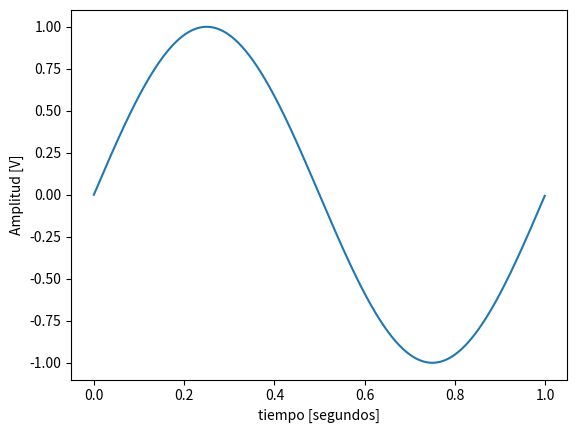

Python code for this plot:
# -*- coding: utf-8 -*-
"""
Created on Wed Aug 17 22:40:12 2022

@author: Guillermo D.  Spagnolo
"""

import numpy as np
import matplotlib.pyplot as plt

N  = 1000 # muestras
fs = 1000 #Hz#frec muestreo

#tt = np.arange(N)*1/fs

def mi_funcion_sen( vmax , dc , ff, ph, nn , fs ):

    ts = 1/fs
    tt = np.linspace(0,(N-1)*ts,nn)

    #tt = np.linspace(0,2*np.pi,num=nn)
    xx = dc + vmax*np.sin(2*np.pi*ff*tt + ph)
    return tt, xx

tt, xx = mi_funcion_sen( vmax = 1, dc = 0, ff = 1, ph=0, nn = N, fs = fs)
plt.figure(1)
plt.xlabel('tiempo [segundos]')
plt.ylabel('Amplitud [V]')
plt.plot(tt,xx)

#def mi_funcion_sinc(nn):
        
#    ts = 1/fs
#    tt = np.linspace(0,(N-1)*ts,nn)
        
#    result = np.sin(tt)/tt
        
#    return tt,result

#tt,result=mi_funcion_sinc(nn=N)    
#plt.figure(1)
#plt.plot(tt,result)


    
